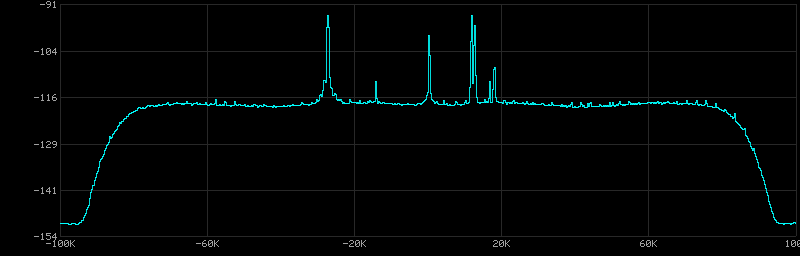

The file beside this chart, header and first rows:
frequency_hz, power_db_hz
-100000, -151.1
-99805, -151.1
-99609, -151.1
-99414, -151
-99219, -150.9
-99023, -151
-98828, -151.1
-98633, -151.2
-98438, -151
-98242, -150.9
-98047, -151
-97852, -151.1
-97656, -151.2
-97461, -151.2
-97266, -151
-97070, -150.9
-96875, -151
-96680, -151.1
-96484, -151.1
-96289, -151
-96094, -151.2
-95898, -151.1
-95703, -151.2
-95508, -151.2
-95312, -151
-95117, -150.9
-94922, -150.8
-94727, -150.7
-94531, -150.4
-94336, -150.3
-94141, -150.1
-93945, -149.8
-93750, -149.4
-93555, -148.9
-93359, -148.3
-93164, -147.8
-92969, -147.2
-92773, -146.5
-92578, -146
-92383, -145.1
-92188, -144.1
-91992, -142.6
-91797, -142.5
-91602, -141.8
-91406, -140.7
-91211, -140.5
-91016, -139.9
-90820, -139.3
-90625, -138.4
-90430, -137.9
-90234, -137.3
-90039, -136.7
-89844, -135.5
-89648, -135.2
-89453, -134.1
-89258, -133.5
-89062, -133.9
-88867, -133.3
-88672, -132.7
-88477, -132.2
... 964 more rows
